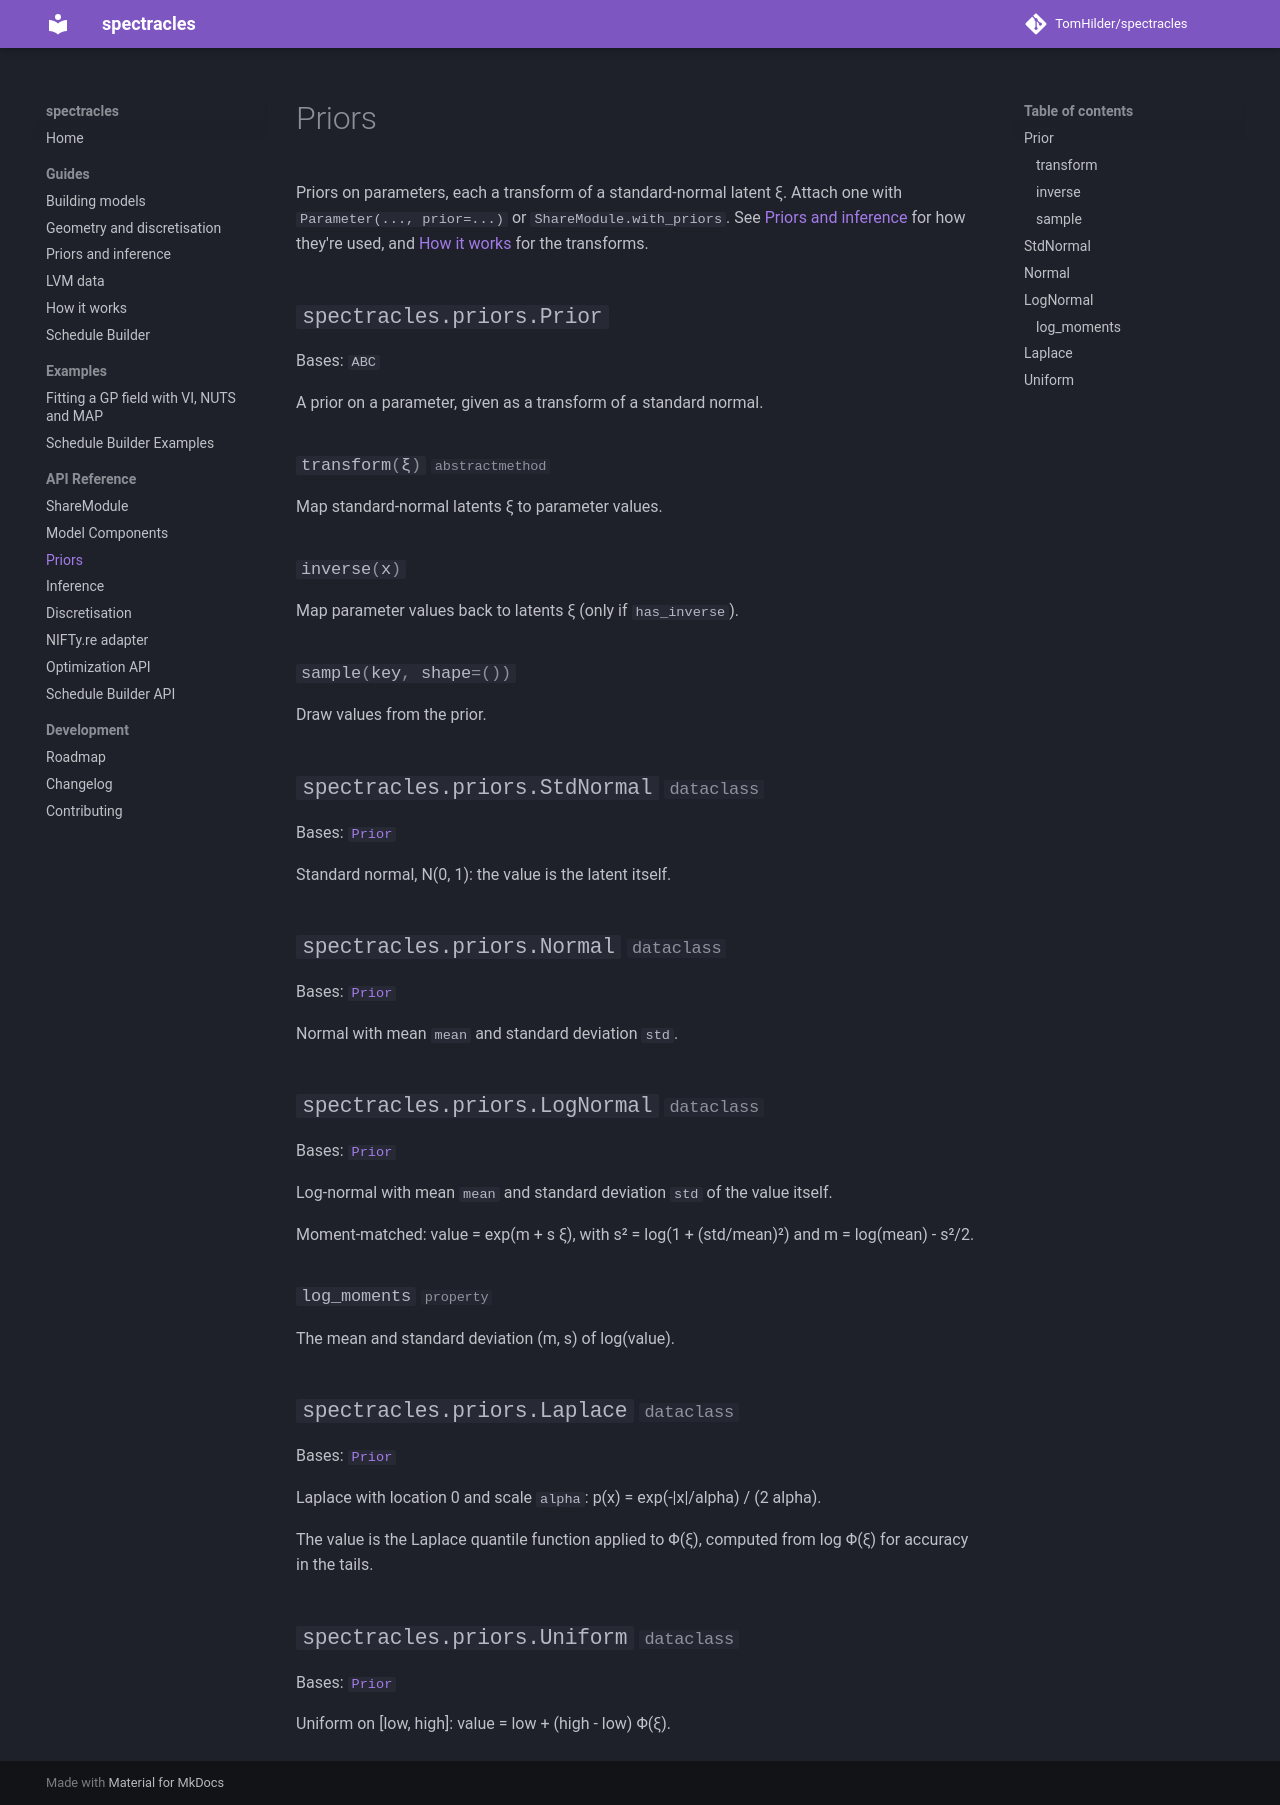

repository: TomHilder/spectracles · page: api/priors/index.html · generator: mkdocs

# Priors

Priors on parameters, each a transform of a standard-normal latent ξ. Attach one
with `Parameter(..., prior=...)` or `ShareModule.with_priors`. See
[Priors and inference](../inference.md) for how they're used, and
[How it works](../inference_design.md#transforms-and-conventions) for the
transforms.

::: spectracles.priors.Prior

::: spectracles.priors.StdNormal

::: spectracles.priors.Normal

::: spectracles.priors.LogNormal

::: spectracles.priors.Laplace

::: spectracles.priors.Uniform
